Photos from the image-classification dataset "初赛数据集包含训练集和测试集输入" in the GitHub repository LDT-von/ihc-virtual-stain. Its 3 classes are: DAPI, HLA-DR, Vimentin.

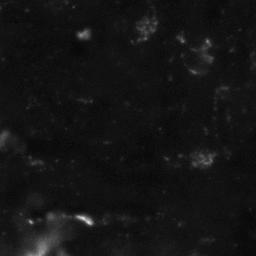
Label: Vimentin

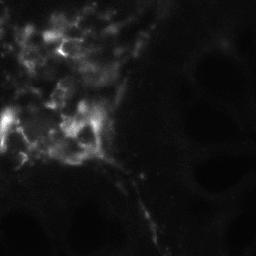
Label: Vimentin

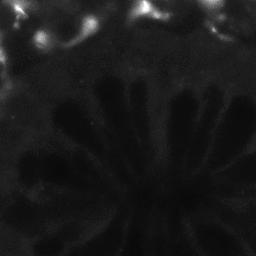
Label: HLA-DR

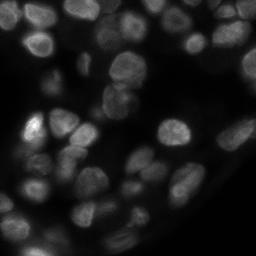
Label: DAPI

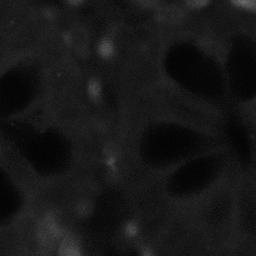
Label: HLA-DR

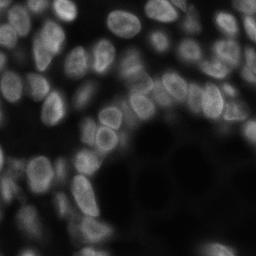
Label: DAPI
